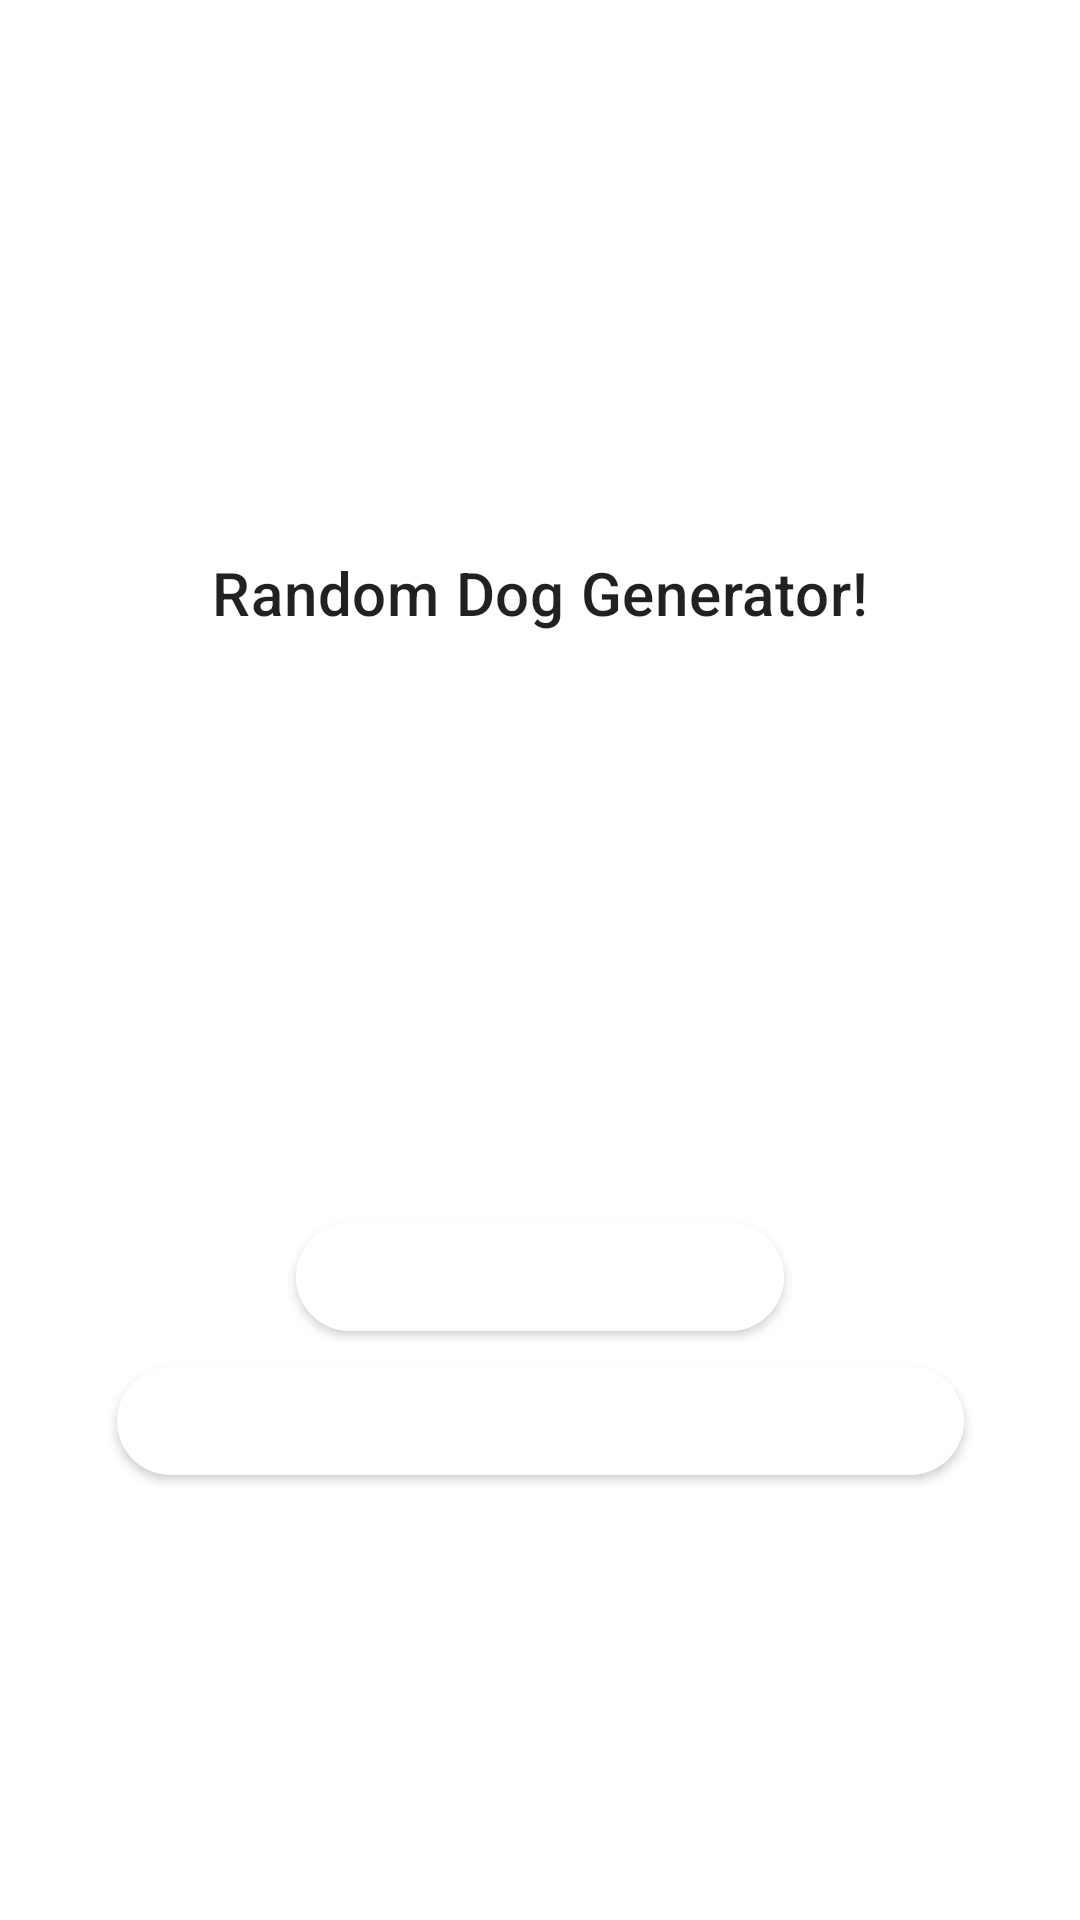

Write the Android layout XML for this screen, with the resource values it uses.
<!-- AndroidManifest.xml: application theme BaseAppTheme -->
<!-- res/layout/home_fragment.xml -->
<?xml version="1.0" encoding="utf-8"?>
<androidx.constraintlayout.widget.ConstraintLayout xmlns:android="http://schemas.android.com/apk/res/android"
    xmlns:app="http://schemas.android.com/apk/res-auto"
    xmlns:tools="http://schemas.android.com/tools"
    android:layout_width="match_parent"
    android:layout_height="match_parent"
    tools:context=".ui.home.HomeFragment">


    <TextView
        android:id="@+id/title"
        style="@style/TextAppearance.MaterialComponents.Headline6"
        android:layout_width="wrap_content"
        android:layout_height="wrap_content"
        android:text="@string/random_dog_generator"
        app:layout_constraintBottom_toBottomOf="parent"
        app:layout_constraintEnd_toEndOf="parent"
        app:layout_constraintStart_toStartOf="parent"
        app:layout_constraintTop_toTopOf="parent"
        app:layout_constraintVertical_bias="0.3" />

    <com.google.android.material.button.MaterialButton
        style="@style/Button"
        android:id="@+id/generate_btn"
        android:layout_width="wrap_content"
        android:layout_height="wrap_content"
        android:text="@string/generate_dogs"
        app:layout_constraintBottom_toBottomOf="parent"
        app:layout_constraintEnd_toEndOf="parent"
        app:layout_constraintStart_toStartOf="parent"
        app:layout_constraintTop_toBottomOf="@+id/title" />

    <com.google.android.material.button.MaterialButton
        style="@style/Button"
        android:id="@+id/recents_dog_btn"
        android:layout_width="wrap_content"
        android:layout_height="wrap_content"
        android:text="@string/my_recently_generated_dogs"
        app:layout_constraintEnd_toEndOf="parent"
        app:layout_constraintStart_toStartOf="parent"
        app:layout_constraintTop_toBottomOf="@+id/generate_btn" />
</androidx.constraintlayout.widget.ConstraintLayout>
<!-- resources referenced by this layout -->
<resources>
  <string name="generate_dogs">Generate Dogs!</string>
  <string name="my_recently_generated_dogs">My Recently Generated Dogs!</string>
  <string name="random_dog_generator">Random Dog Generator!</string>
  <style name="Button" parent="Widget.MaterialComponents.Button">
          <item name="cornerRadius">@dimen/button_corner_radius</item>
      </style>
  <style name="BaseAppTheme" parent="Base.AppTheme">
          
          <item name="colorPrimary">@color/colorPrimary</item>
          <item name="colorPrimaryDark">@color/colorPrimaryDark</item>
          <item name="colorAccent">@color/colorAccent</item>
  
      </style>
  <dimen name="button_corner_radius">24dp</dimen>
  <style name="Base.AppTheme" parent="Theme.MaterialComponents.Light.NoActionBar">
          
          <item name="colorPrimary">@color/colorPrimary</item>
          <item name="colorPrimaryDark">@color/colorPrimaryDark</item>
          <item name="colorAccent">@color/colorAccent</item>
          <item name="android:windowLightStatusBar">true</item>
          
  
          
  
          
          <item name="actionOverflowButtonStyle">@style/actionOverflowButtonStyle</item>
      </style>
  <color name="colorPrimary">#FFFFFF</color>
  <color name="colorPrimaryDark">#FFFFFF</color>
  <color name="colorAccent">#4286F4</color> //R:66, G:134, B: 244.
  <style name="actionOverflowButtonStyle" parent="@style/Widget.AppCompat.ActionButton.Overflow">
          <item name="android:tint">@color/colorAccent</item>
      </style>
</resources>
